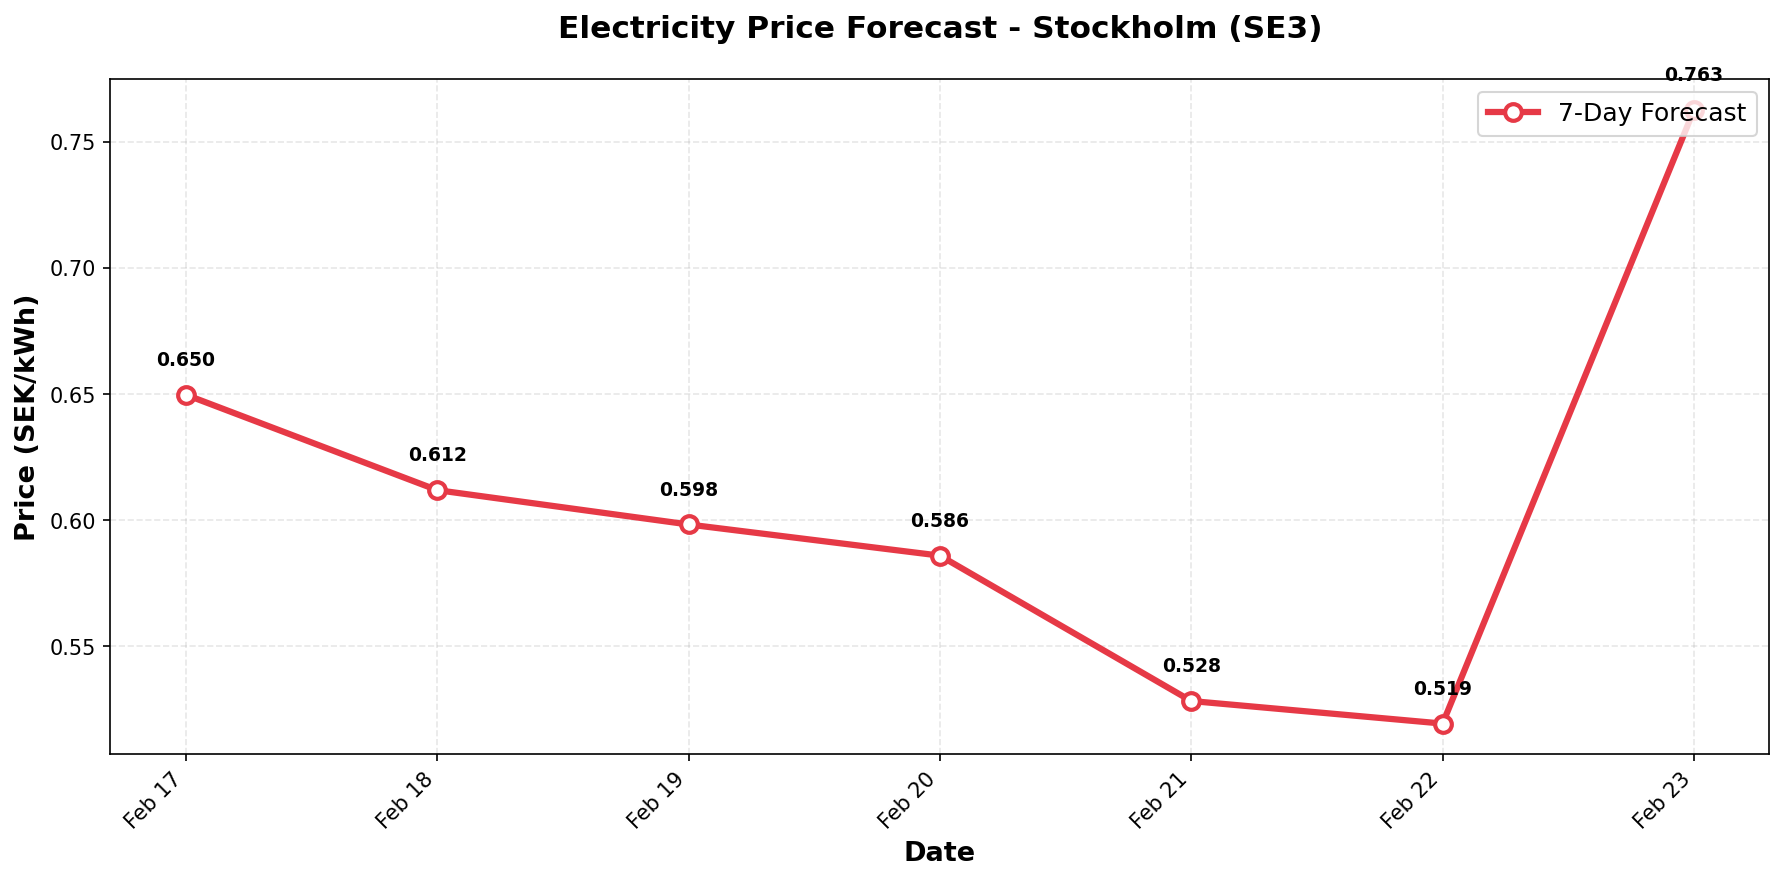

The table this chart was drawn from, first rows:
date, predicted_price
2026-02-17, 0.6498
2026-02-18, 0.612
2026-02-19, 0.5984
2026-02-20, 0.586
2026-02-21, 0.5284
2026-02-22, 0.5194
2026-02-23, 0.7627
